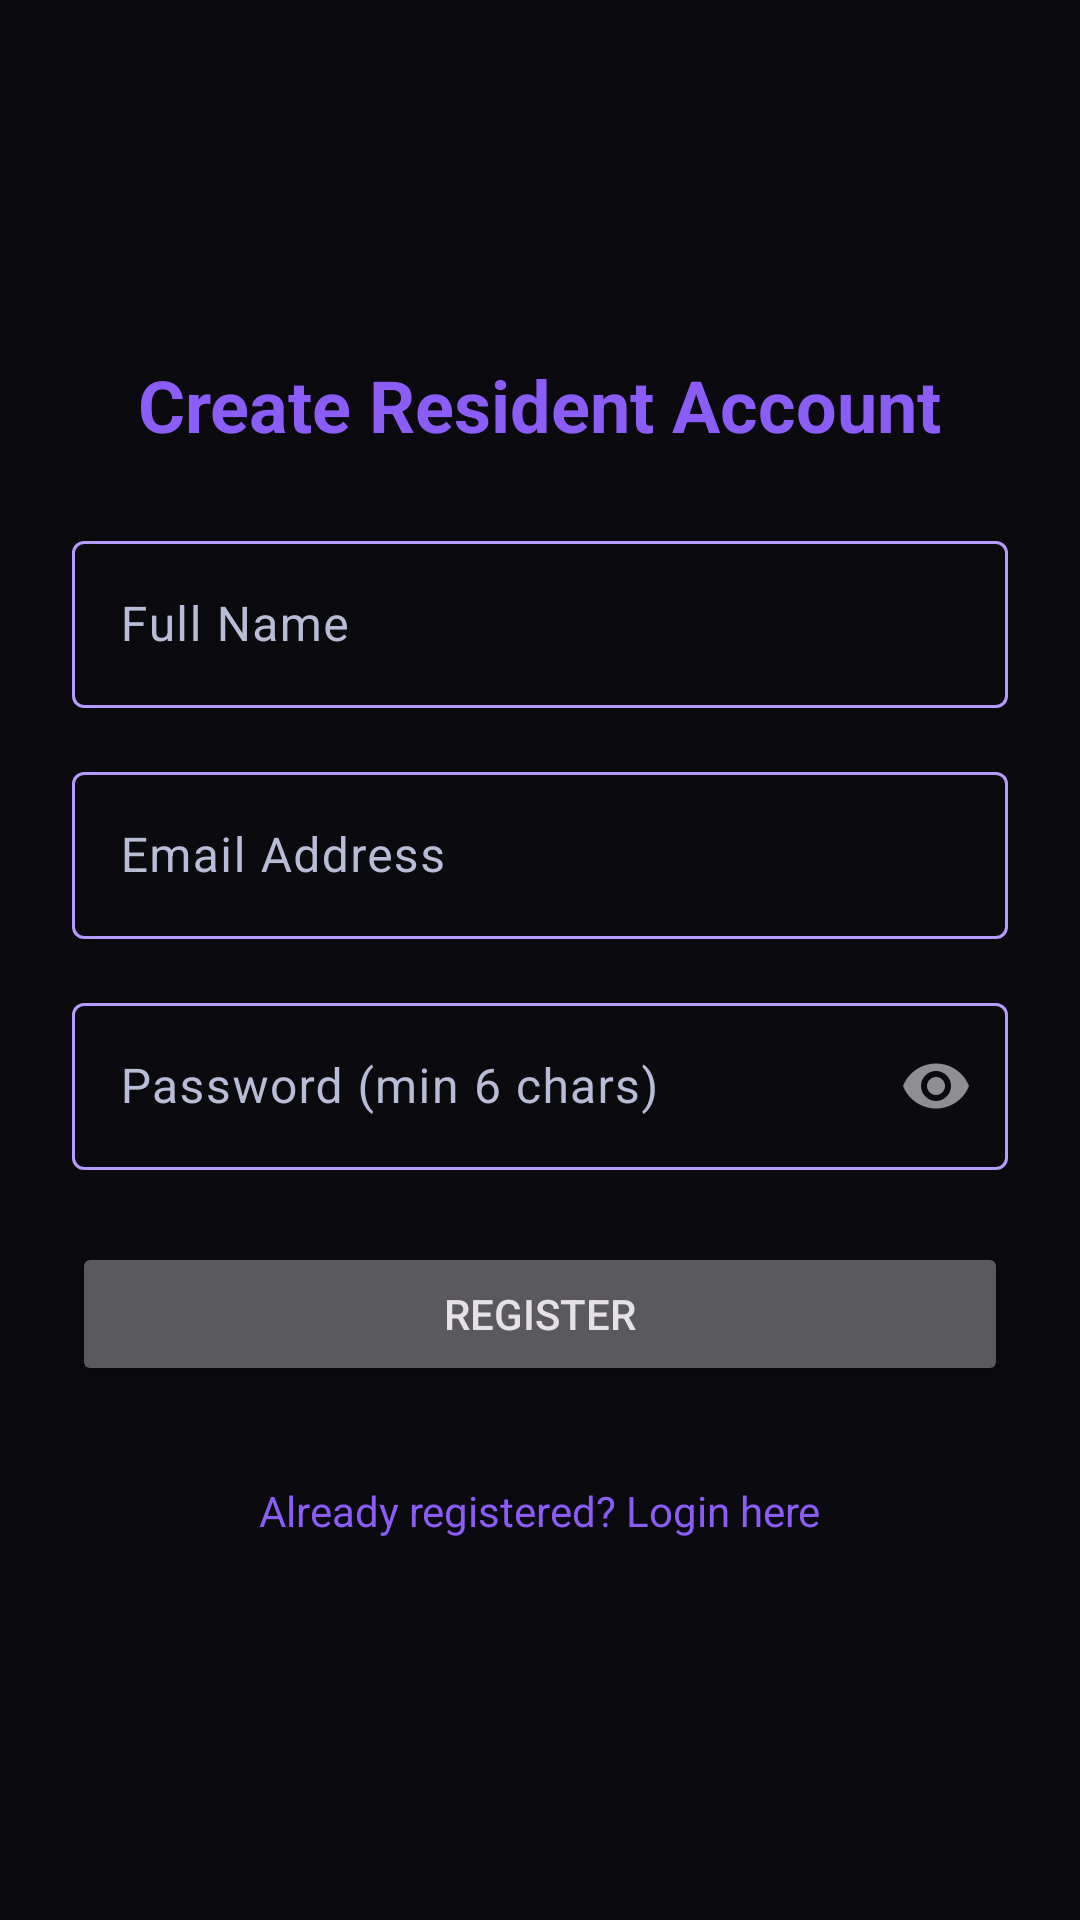

Here is an Android app screen rendered from its layout file. Give the layout XML and the strings, colors and styles it references.
<!-- AndroidManifest.xml: application theme Theme.CommunityInfrastructureReportingSystem -->
<!-- res/layout/fragment_register.xml -->
<?xml version="1.0" encoding="utf-8"?>
<ScrollView xmlns:android="http://schemas.android.com/apk/res/android"
    xmlns:app="http://schemas.android.com/apk/res-auto"
    xmlns:tools="http://schemas.android.com/tools"
    android:layout_width="match_parent"
    android:layout_height="match_parent"
    android:fillViewport="true"
    tools:context=".ui.auth.RegisterFragment">

    <LinearLayout
        android:layout_width="match_parent"
        android:layout_height="wrap_content"
        android:gravity="center"
        android:orientation="vertical"
        android:padding="24dp">

        <TextView
            android:layout_width="wrap_content"
            android:layout_height="wrap_content"
            android:text="Create Resident Account"
            android:textSize="24sp"
            android:textStyle="bold"
            android:textColor="?attr/colorPrimary" />

        <com.google.android.material.textfield.TextInputLayout
            android:layout_width="match_parent"
            android:layout_height="wrap_content"
            android:layout_marginTop="24dp"
            android:hint="Full Name">

            <com.google.android.material.textfield.TextInputEditText
                android:id="@+id/etFullName"
                android:layout_width="match_parent"
                android:layout_height="wrap_content"
                android:inputType="textPersonName" />
        </com.google.android.material.textfield.TextInputLayout>

        <com.google.android.material.textfield.TextInputLayout
            android:layout_width="match_parent"
            android:layout_height="wrap_content"
            android:layout_marginTop="16dp"
            android:hint="Email Address">

            <com.google.android.material.textfield.TextInputEditText
                android:id="@+id/etEmail"
                android:layout_width="match_parent"
                android:layout_height="wrap_content"
                android:inputType="textEmailAddress" />
        </com.google.android.material.textfield.TextInputLayout>

        <com.google.android.material.textfield.TextInputLayout
            android:layout_width="match_parent"
            android:layout_height="wrap_content"
            android:layout_marginTop="16dp"
            android:hint="Password (min 6 chars)"
            app:passwordToggleEnabled="true">

            <com.google.android.material.textfield.TextInputEditText
                android:id="@+id/etPassword"
                android:layout_width="match_parent"
                android:layout_height="wrap_content"
                android:inputType="textPassword" />
        </com.google.android.material.textfield.TextInputLayout>

        <Button
            android:id="@+id/btnRegister"
            android:layout_width="match_parent"
            android:layout_height="wrap_content"
            android:layout_marginTop="24dp"
            android:paddingVertical="12dp"
            android:text="Register" />

        <ProgressBar
            android:id="@+id/progressBar"
            android:layout_width="wrap_content"
            android:layout_height="wrap_content"
            android:layout_marginTop="16dp"
            android:visibility="gone" />

        <TextView
            android:id="@+id/tvLogin"
            android:layout_width="wrap_content"
            android:layout_height="wrap_content"
            android:layout_marginTop="24dp"
            android:padding="8dp"
            android:text="Already registered? Login here"
            android:textColor="?attr/colorPrimary"
            android:textSize="14sp" />

    </LinearLayout>

</ScrollView>
<!-- resources referenced by this layout -->
<resources>
  <style name="Theme.CommunityInfrastructureReportingSystem" parent="Base.Theme.CommunityInfrastructureReportingSystem" />
  <style name="Base.Theme.CommunityInfrastructureReportingSystem" parent="Theme.Material3.Dark.NoActionBar">
          <item name="colorPrimary">@color/cirs_purple</item>
          <item name="colorOnPrimary">@color/cirs_text</item>
          <item name="colorPrimaryContainer">@color/cirs_purple_dark</item>
          <item name="colorOnPrimaryContainer">@color/cirs_text</item>
          <item name="colorSecondary">@color/cirs_orange</item>
          <item name="colorOnSecondary">@color/cirs_text</item>
          <item name="colorSecondaryContainer">@color/cirs_field</item>
          <item name="colorOnSecondaryContainer">@color/cirs_text</item>
          <item name="android:colorBackground">@color/cirs_black</item>
          <item name="colorSurface">@color/cirs_surface</item>
          <item name="colorOnSurface">@color/cirs_text</item>
          <item name="colorSurfaceVariant">@color/cirs_card</item>
          <item name="colorOnSurfaceVariant">@color/cirs_text_secondary</item>
          <item name="colorOutline">@color/cirs_purple_light</item>
          <item name="android:windowBackground">@color/cirs_black</item>
          <item name="android:statusBarColor">@color/cirs_black</item>
          <item name="android:navigationBarColor">@color/cirs_black</item>
      </style>
  <color name="cirs_purple">#FF8B5CF6</color>
  <color name="cirs_text">#FFF2F2FA</color>
  <color name="cirs_purple_dark">#FF5B2EC4</color>
  <color name="cirs_orange">#FFC2410C</color>
  <color name="cirs_field">#FF1C2547</color>
  <color name="cirs_black">#FF0A0A0F</color>
  <color name="cirs_surface">#FF11111B</color>
  <color name="cirs_card">#FF141B34</color>
  <color name="cirs_text_secondary">#FFB8BCD6</color>
  <color name="cirs_purple_light">#FFB79CFF</color>
</resources>
